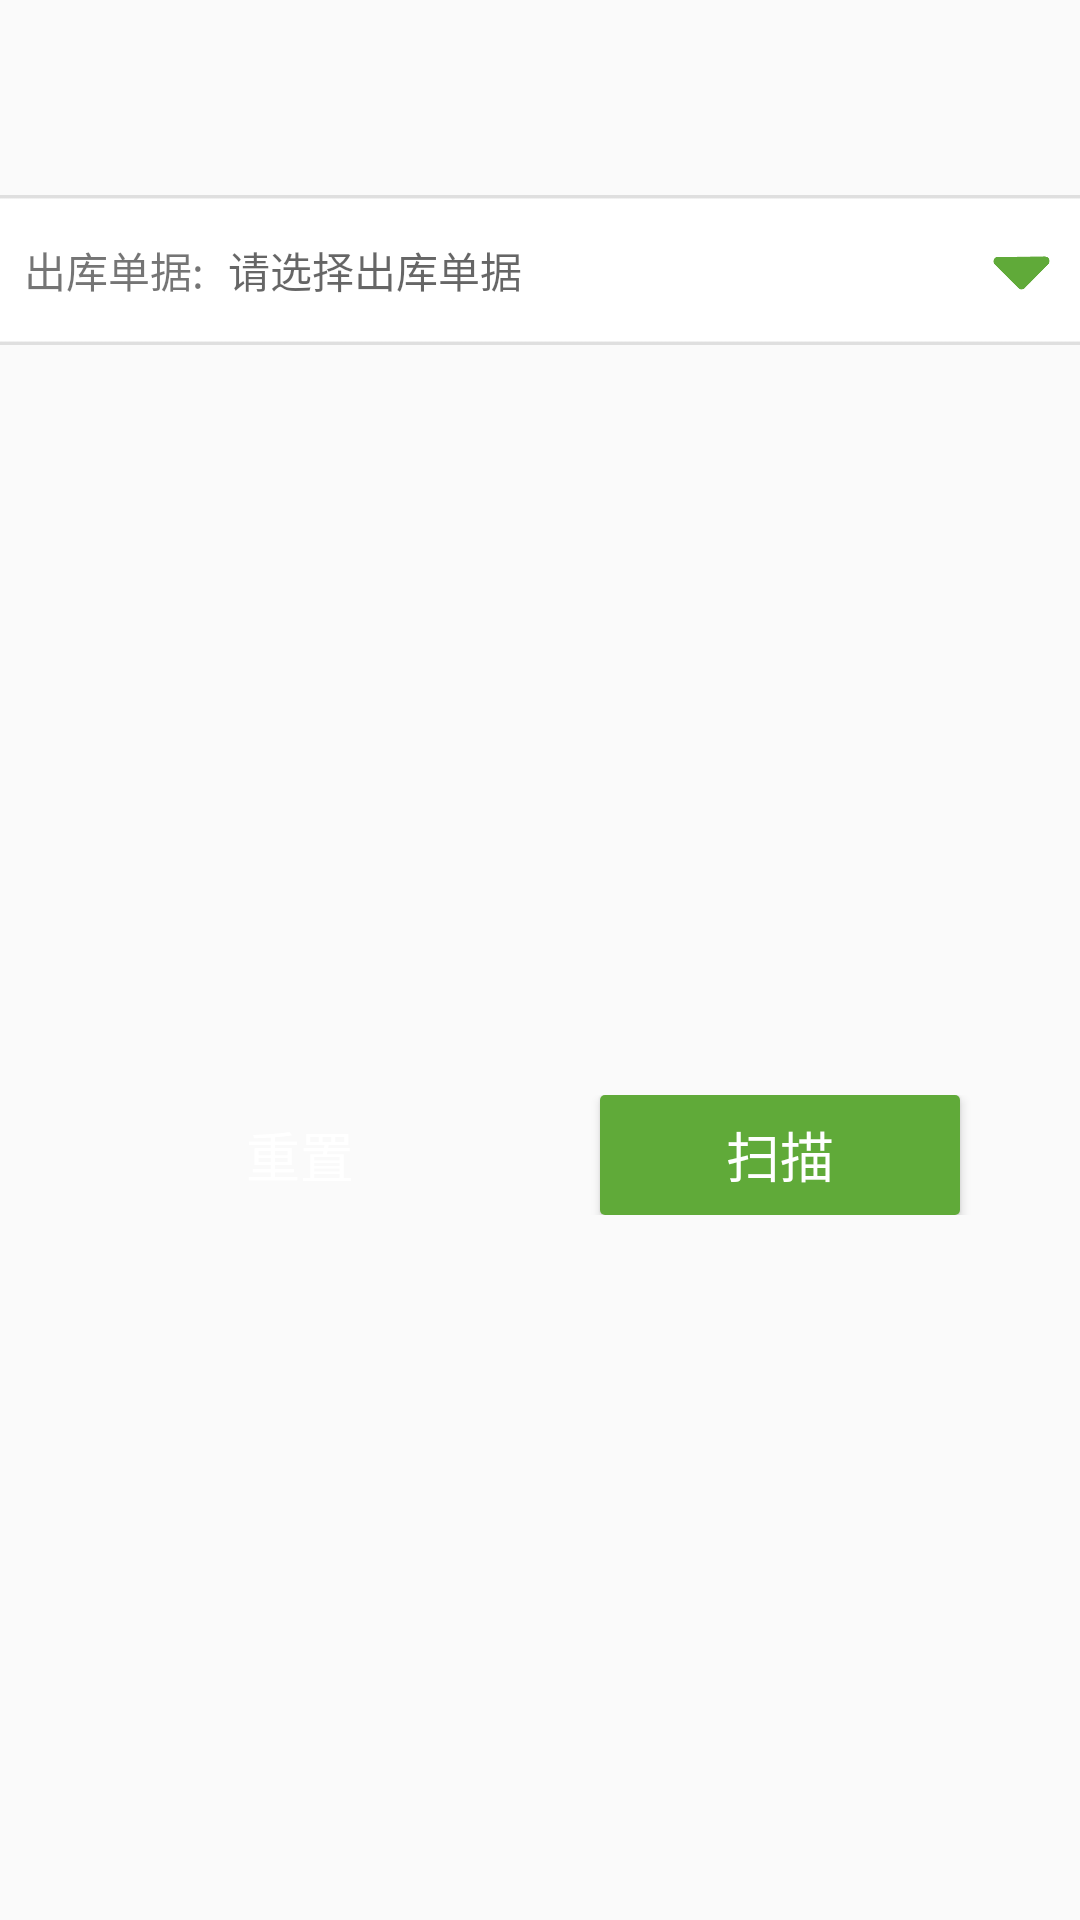

Write the Android layout XML for this screen, with the resource values it uses.
<!-- AndroidManifest.xml: application theme AppTheme -->
<!-- res/layout/layout_return_store.xml -->
<?xml version="1.0" encoding="utf-8"?>
<LinearLayout xmlns:android="http://schemas.android.com/apk/res/android"
    android:layout_width="match_parent"
    android:layout_height="match_parent"
    android:orientation="vertical">

    <RelativeLayout
        android:id="@id/rlTop"
        android:layout_width="match_parent"
        android:layout_height="60dp"></RelativeLayout>
    <RelativeLayout
        android:layout_width="match_parent"
        android:layout_height="50dp"
        android:layout_marginTop="@dimen/margin_5"
        android:background="@mipmap/ic_white_kuang">

        <TextView
            android:id="@+id/tvbill"
            android:layout_width="wrap_content"
            android:layout_height="wrap_content"
            android:layout_centerVertical="true"
            android:layout_marginLeft="@dimen/margin_8"
            android:text="出库单据:" />

        <TextView
            android:id="@+id/tvSelectBill"
            android:layout_width="wrap_content"
            android:layout_height="wrap_content"
            android:layout_centerVertical="true"
            android:layout_marginLeft="@dimen/margin_8"
            android:layout_toRightOf="@id/tvbill"
            android:hint="请选择出库单据"
            android:textColor="@color/c_black" />

        <ImageView

            android:id="@+id/ivBill"
            android:layout_width="23dp"
            android:layout_height="23dp"
            android:layout_alignParentRight="true"
            android:layout_centerVertical="true"
            android:layout_marginRight="@dimen/margin_8"
            android:background="@mipmap/ic_green_san" />


    </RelativeLayout>

    <RelativeLayout
        android:visibility="invisible"
        android:id="@+id/rl1"
        android:layout_width="match_parent"
        android:layout_height="50dp"
        android:layout_marginTop="@dimen/margin_5"
        android:background="@mipmap/ic_white_kuang">

        <TextView
            android:id="@+id/tv0"
            android:layout_width="wrap_content"
            android:layout_height="wrap_content"
            android:layout_centerVertical="true"
            android:layout_marginLeft="@dimen/margin_8"
            android:text="发货机构:" />

        <TextView
            android:id="@+id/tvSendOrgan"
            android:layout_width="wrap_content"
            android:layout_height="wrap_content"
            android:layout_centerVertical="true"
            android:layout_marginLeft="@dimen/margin_8"
            android:layout_toRightOf="@id/tv0"
            android:hint="请选择发货机构"
            android:textColor="@color/c_black" />

        <ImageView
            android:visibility="gone"
            android:id="@+id/ivSendOrgan"
            android:layout_width="23dp"
            android:layout_height="23dp"
            android:layout_alignParentRight="true"
            android:layout_centerVertical="true"
            android:layout_marginRight="@dimen/margin_8"
            android:background="@mipmap/ic_green_san" />


    </RelativeLayout>

    <RelativeLayout
        android:visibility="invisible"
        android:id="@+id/rl2"
        android:layout_width="match_parent"
        android:layout_height="50dp"
        android:layout_marginTop="@dimen/margin_5"
        android:background="@mipmap/ic_white_kuang">

        <TextView
            android:id="@+id/tv1"
            android:layout_width="wrap_content"
            android:layout_height="wrap_content"
            android:layout_centerVertical="true"
            android:layout_marginLeft="@dimen/margin_8"
            android:text="发货仓库:" />

        <TextView
            android:id="@+id/tvSendStore"
            android:layout_width="wrap_content"
            android:layout_height="wrap_content"
            android:layout_centerVertical="true"
            android:layout_marginLeft="@dimen/margin_8"
            android:layout_toRightOf="@id/tv1"
            android:hint="请选择发货仓库"
            android:textColor="@color/c_black" />

        <ImageView
            android:visibility="gone"
            android:id="@+id/ivSendStore"
            android:layout_width="23dp"
            android:layout_height="23dp"
            android:layout_alignParentRight="true"
            android:layout_centerVertical="true"
            android:layout_marginRight="@dimen/margin_8"
            android:background="@mipmap/ic_green_san" />


    </RelativeLayout>

    <RelativeLayout
        android:visibility="invisible"
        android:id="@+id/rl3"
        android:layout_width="match_parent"
        android:layout_height="50dp"
        android:layout_marginTop="@dimen/margin_5"
        android:background="@mipmap/ic_white_kuang">

        <TextView
            android:id="@+id/tv2"
            android:layout_width="wrap_content"
            android:layout_height="wrap_content"
            android:layout_centerVertical="true"
            android:layout_marginLeft="@dimen/margin_8"
            android:text="收货机构:" />

        <TextView
            android:id="@+id/tvReceiveOrgan"
            android:layout_width="wrap_content"
            android:layout_height="wrap_content"
            android:layout_centerVertical="true"
            android:layout_marginLeft="@dimen/margin_8"
            android:layout_toRightOf="@id/tv2"
            android:hint="请选择收货机构"
            android:textColor="@color/c_black" />

        <ImageView
            android:visibility="gone"
            android:id="@+id/ivReceiveOrgan"
            android:layout_width="23dp"
            android:layout_height="23dp"
            android:layout_alignParentRight="true"
            android:layout_centerVertical="true"
            android:layout_marginRight="@dimen/margin_8"
            android:background="@mipmap/ic_green_san" />


    </RelativeLayout>

    <RelativeLayout
        android:visibility="invisible"
        android:id="@+id/rl4"
        android:layout_width="match_parent"
        android:layout_height="50dp"
        android:layout_marginTop="@dimen/margin_5"
        android:background="@mipmap/ic_white_kuang">

        <TextView
            android:id="@+id/tv3"
            android:layout_width="wrap_content"
            android:layout_height="wrap_content"
            android:layout_centerVertical="true"
            android:layout_marginLeft="@dimen/margin_8"
            android:text="收货仓库:" />

        <TextView
            android:id="@+id/tvReceiveStore"
            android:layout_width="wrap_content"
            android:layout_height="wrap_content"
            android:layout_centerVertical="true"
            android:layout_marginLeft="@dimen/margin_8"
            android:layout_toRightOf="@id/tv3"
            android:hint="请选择收货仓库"
            android:textColor="@color/c_black" />

        <ImageView
            android:visibility="gone"
            android:id="@+id/ivReceiveStore"
            android:layout_width="23dp"
            android:layout_height="23dp"
            android:layout_alignParentRight="true"
            android:layout_centerVertical="true"
            android:layout_marginRight="@dimen/margin_8"
            android:background="@mipmap/ic_green_san" />

    </RelativeLayout>

    <LinearLayout
        android:layout_marginTop="@dimen/margin_30"
        android:gravity="center_horizontal"
        android:layout_width="match_parent"
        android:layout_height="wrap_content">

        <Button
            android:id="@id/btnReset"
            android:text="@string/button_reset"
            android:textColor="@color/c_white"
            android:layout_width="120dp"
            android:textSize="@dimen/size_18"
            android:layout_height="40dp"
            android:background="@drawable/bg_submit_button_selector2" />

        <Button
            android:id="@id/btnScan"
            android:layout_marginLeft="@dimen/margin_40"
            android:textColor="@color/c_white"
            android:text="@string/button_scan"
            android:layout_width="120dp"
            android:textSize="@dimen/size_18"
            android:layout_height="40dp"
            android:background="@drawable/bg_submit_button_selector" />
    </LinearLayout>


</LinearLayout>
<!-- resources referenced by this layout -->
<resources>
  <color name="c_black">#000000</color>
  <color name="c_white">#ffffff</color>
  <dimen name="margin_30">30dp</dimen>
  <dimen name="margin_40">40dp</dimen>
  <dimen name="margin_5">5dp</dimen>
  <dimen name="margin_8">8dp</dimen>
  <dimen name="size_18">18sp</dimen>
  <!-- drawable bg_submit_button_selector (drawable) -->
  <?xml version="1.0" encoding="utf-8"?>
  <selector xmlns:android="http://schemas.android.com/apk/res/android">
  
      <item android:drawable="@drawable/bg_button" android:state_pressed="false"/>
      <item android:drawable="@drawable/bg_button_grey" android:state_pressed="true"/>
  
  </selector>
  <!-- drawable bg_submit_button_selector2 (drawable) -->
  <?xml version="1.0" encoding="utf-8"?>
  <selector xmlns:android="http://schemas.android.com/apk/res/android">
  
      <item android:drawable="@drawable/bg_button2" android:state_pressed="false"/>
      <item android:drawable="@drawable/bg_button_grey" android:state_pressed="true"/>
  
  </selector>
  <!-- mipmap ic_green_san: png bitmap (mipmap-xhdpi, 1013 bytes) -->
  <!-- mipmap ic_white_kuang: png bitmap (mipmap-xhdpi, 18019 bytes) -->
  <string name="button_reset">重置</string>
  <string name="button_scan">扫描</string>
  <style name="AppTheme" parent="AppBaseTheme">
          
      </style>
  <!-- drawable bg_button (drawable) -->
  <?xml version="1.0" encoding="utf-8"?>
  <shape xmlns:android="http://schemas.android.com/apk/res/android"
      android:shape="rectangle" >
  
      <stroke
          android:width="0px"
          android:color="@android:color/transparent" />
  
      <solid android:color="@color/header_title" />
      
      <corners android:radius="5px"/>
  
  </shape>
  <!-- drawable bg_button_grey (drawable) -->
  <?xml version="1.0" encoding="utf-8"?>
  <shape xmlns:android="http://schemas.android.com/apk/res/android"
      android:shape="rectangle" >
  
      <stroke
          android:width="0px"
          android:color="@android:color/transparent" />
  
      <solid android:color="#a3a3a3" />
      
      <corners android:radius="5px"/>
  
  </shape>
  <style name="AppBaseTheme" parent="Theme.AppCompat.Light">
          
      </style>
  <color name="header_title">#60aa39</color>
</resources>
